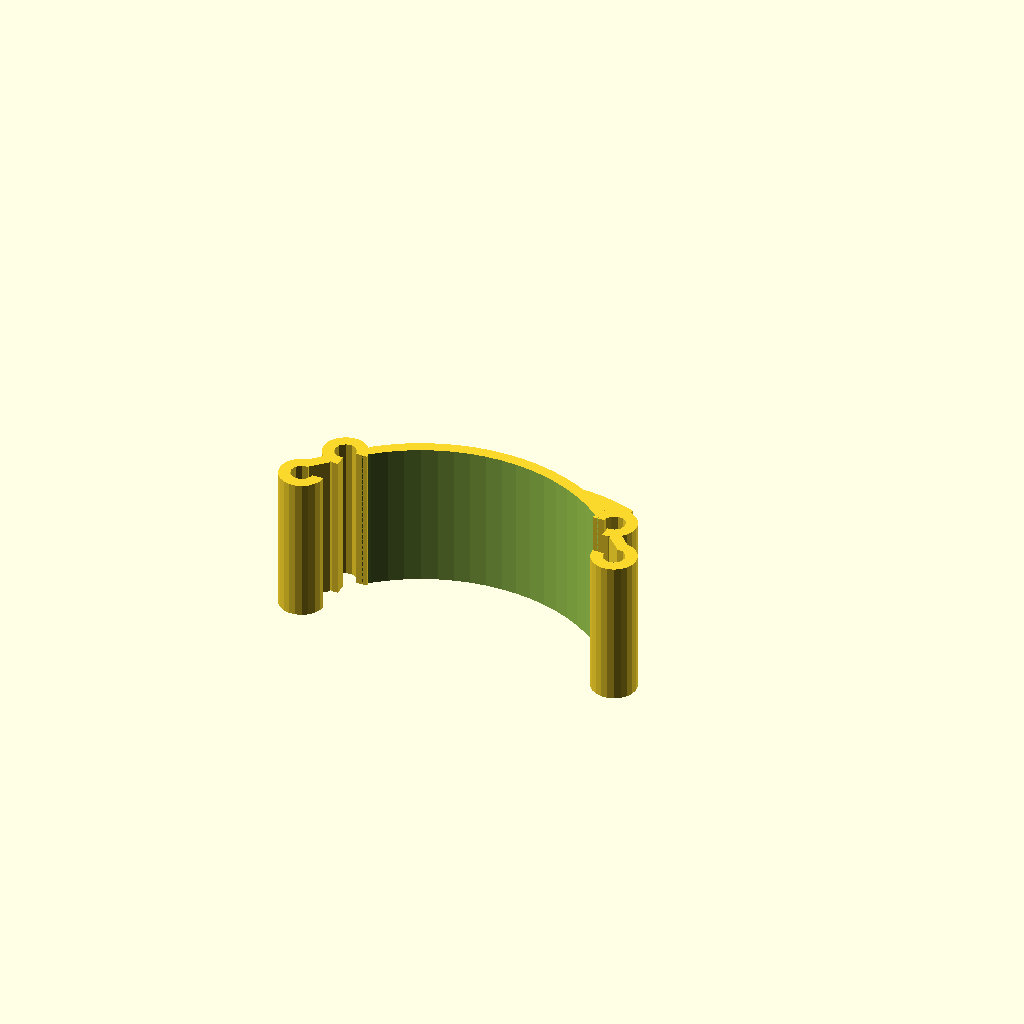
Cell 1: rendered with the file's own defaults.
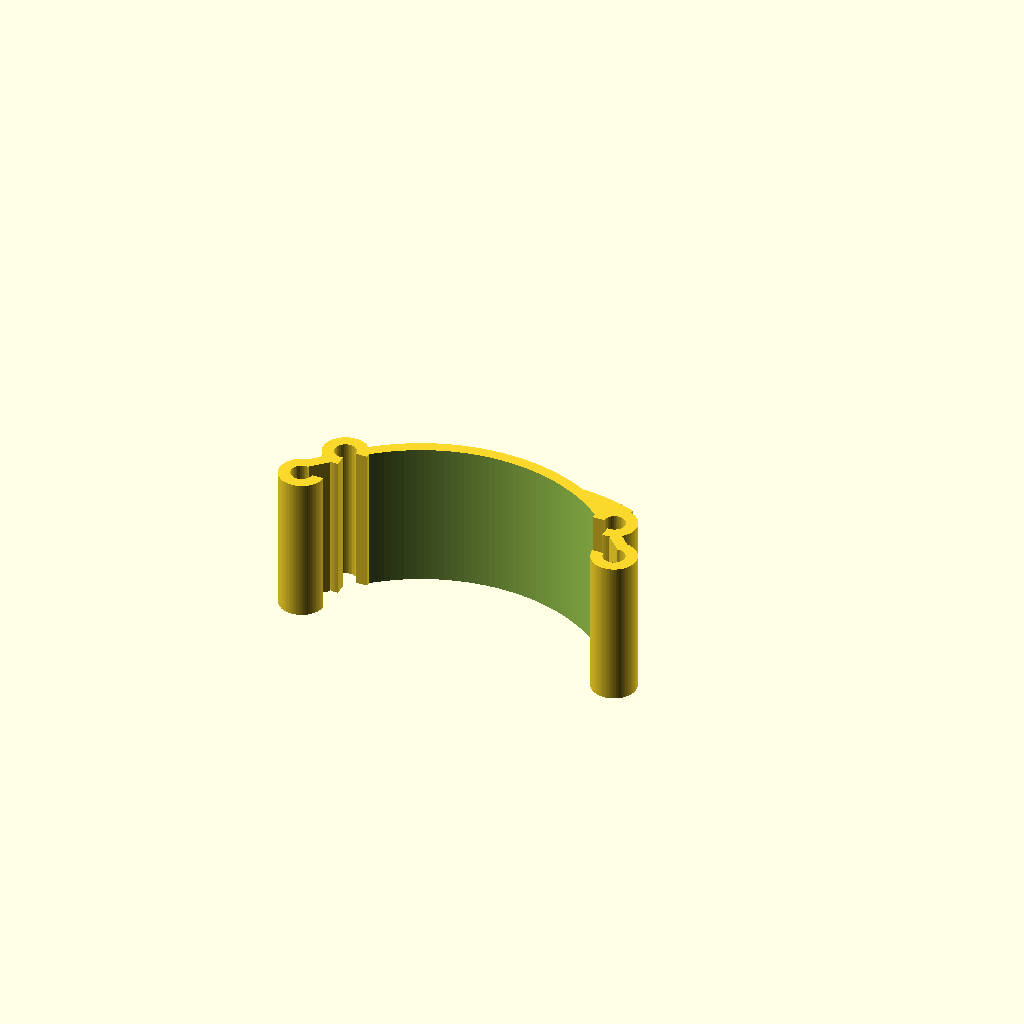
Cell 2: the same model with preview = 0.
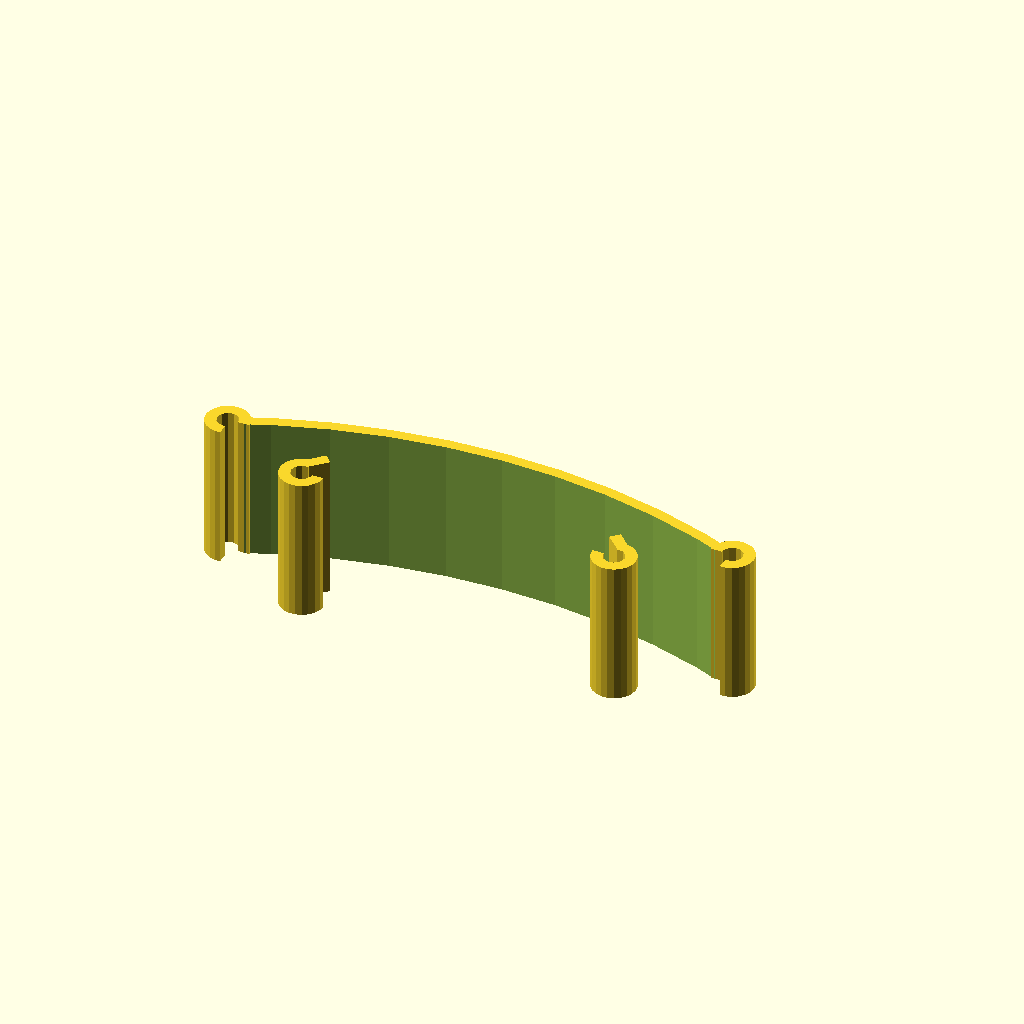
Cell 3: b = 76 (everything else at default).
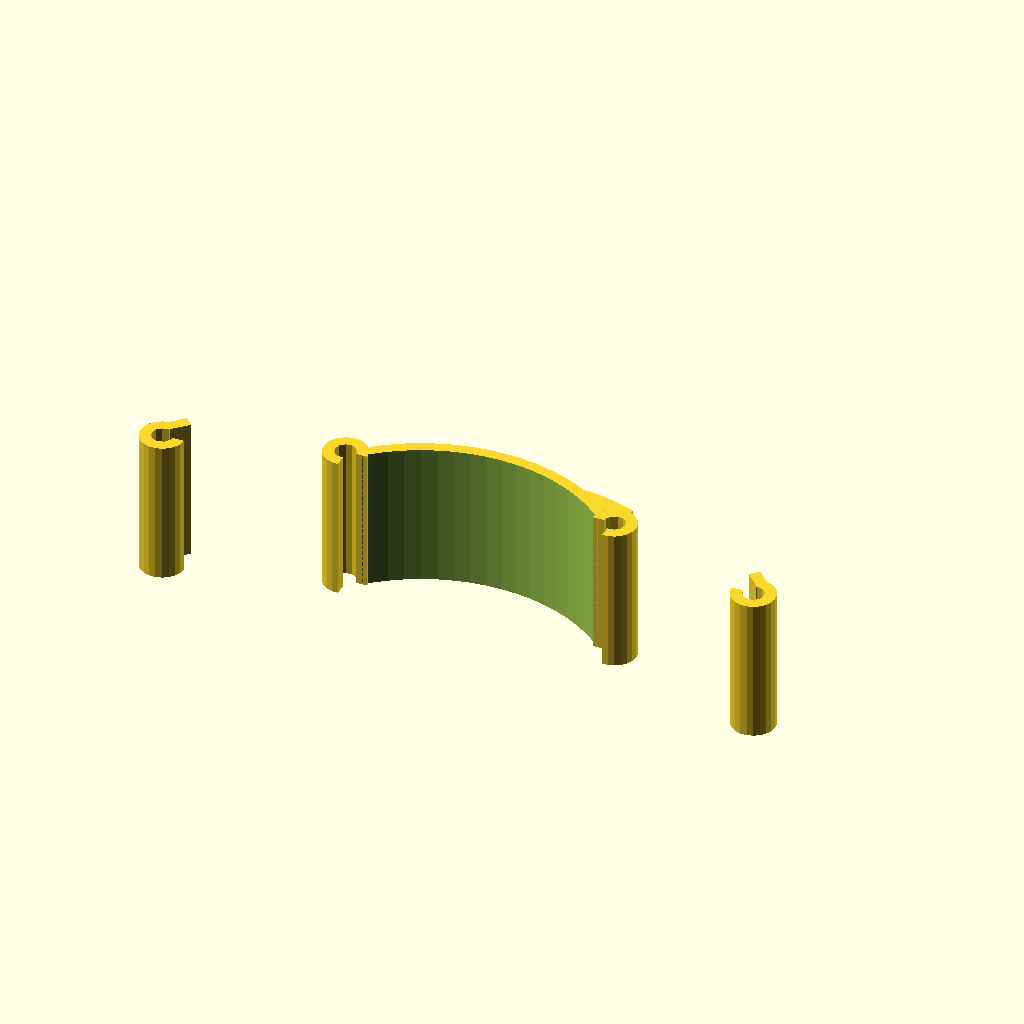
Cell 4 — b2 set to 90, the other parameters unchanged.
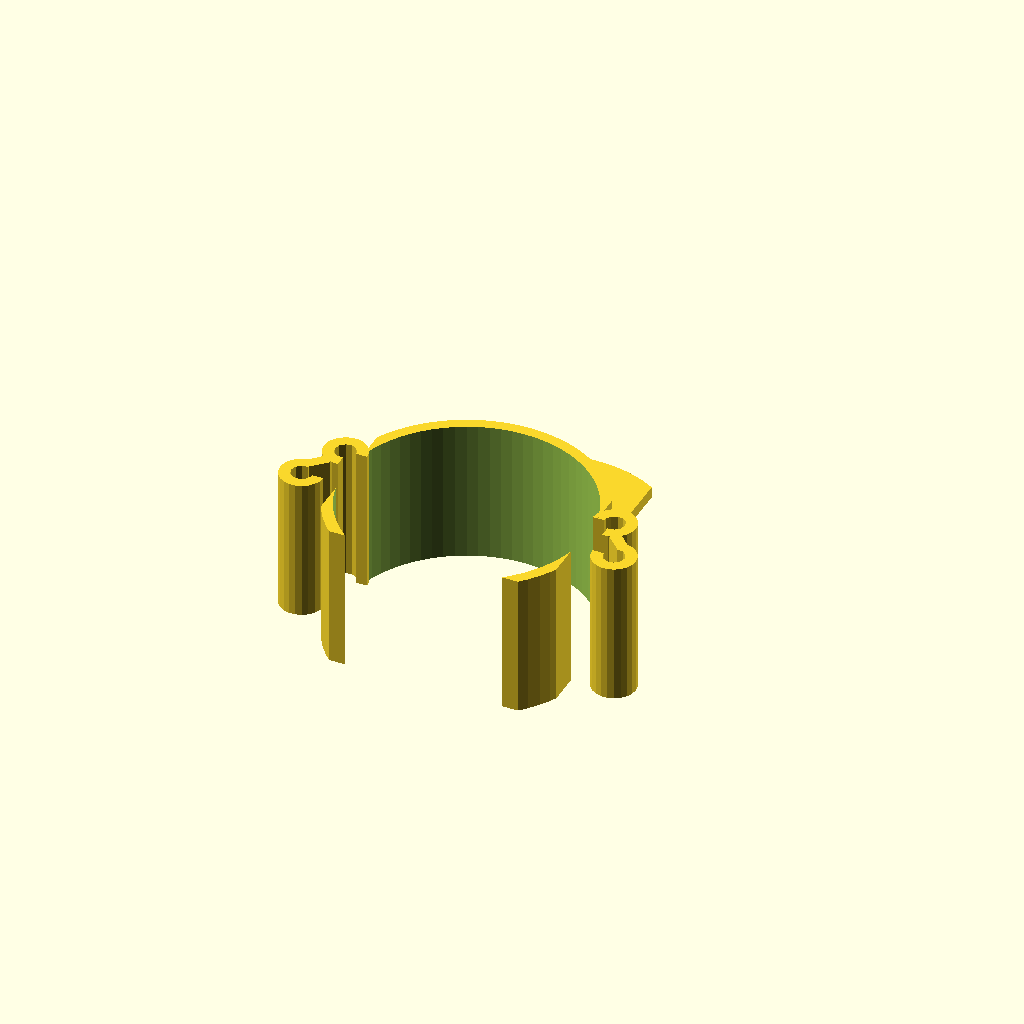
Cell 5: h = 14.92 (everything else at default).
One fixed orthographic camera (rotation 55°, 0°, 25°; colour scheme Cornfield) for every cell.
The OpenSCAD source (mud_guard_hanger/mud_guard_hanger.scad):
// -*- mode: SCAD ; c-file-style: "ellemtel" ; coding: utf-8 -*-
//
// NN
//
// © 2018–2019 Roland Sieker <ospalh@gmail.com>
// Licence: CC-BY-SA 4.0

/* [Global] */

// … to preview. You will get all parts as separate STLs when you click “Create Thing”.
part = "s"; // [s: Set, a: Part A, b: Part B]

// Set this to “render” and click on “Create Thing” when done with the setup.
preview = 1; // [0:render, 1:preview]

/* [Sizes] */

// bla bla
b=38;
b2=45;
h=7.46;
pw=20;
ph=24;
rh=3.2;
l_s=11.4;
h_lh=3.65;
ed=23;
r_hk=1.7;
w_hk=1.8;

/* [Hidden] */

// Done with the customizer

// *******************************************************
// Extra parameters. These can be changed reasonably safely.


w = 1.8;  // Wall width
p = 1.2;  // Bottom, top plate hight
c = 0.4;  // Clearance
angle = 60; // Overhangs much below 60° are a problem for me

// *******************************************************
// Some shortcuts. These shouldn’t be changed

r = b*b/(8*h) + h/2;

haw = asin(b/(2*r));



module kmirror(maxis=[1, 0, 0])
{
   // Keep *and* mirror an object. Standard is left and right mirroring.
   children();
   mirror(maxis)
   {
      children();
   }
}

tau = 2 * PI;  // π is still wrong. τ = circumference / r

xy_factor = 1/tan(angle);
// To get from a hight to a horizontal width inclined correctly
z_factor = tan(angle);  // The other way around


some_distance = 50;
ms = 0.01;  // Muggeseggele.

// fn for differently sized objects and fs, fa; all for preview or rendering.
pna = 40;
pnb = 15;
pa = 5;
ps = 1;
rna = 180;
rnb = 30;
ra = 2;
rs = 0.25;
function na() = (preview) ? pna : rna;
function nb() = (preview) ? pnb : rnb;
$fs = (preview) ? ps : rs;
$fa = (preview) ? pa : ra;

// *******************************************************
// End setup



// *******************************************************
// Generate the parts

print_part();


if ("s" == part)
{
   preview_parts();
}

if ("st" == part)
{
   // Use "st" during development
   stack_parts();
}

module print_part()
{
   if ("a" == part)
   {
      part_a();
   }

}

module preview_parts()
{
   part_a();
}

module stack_parts()
{
   // intersection()
   {
      color("yellow")
      {
         part_a();
      }

   }
}

// *******************************************************
// Code for the parts themselves


module part_a()
{
   difference()
   {
      union()
      {
         sarc();
         linear_extrude(w)
         {
            plate();
         }
      }
      harc();
   }
   kmirror()
   {
      // translate([b/2,-r_hk+ms])
      linear_extrude(ed)
      {
         translate([b/2+r_hk+1,0])
         {
            difference()
            {
               circle(r_hk+w_hk);
               circle(r_hk);
               translate([-r_hk-w_hk-w_hk*0.2,-r_hk-w_hk])
               {
                  square([r_hk+w_hk,r_hk+w_hk]);
               }
            }
         }
         translate([b2/2,-r_hk-w])
         {
            rotate(-45)
            square([2*r_hk,w]);
         }
         translate([b2/2+r_hk+1,-4.5*r_hk])
         {
            difference()
            {
               circle(r_hk+w_hk);
               circle(r_hk);
               translate([-r_hk-w_hk-w_hk*0.2,0])
               {
                  square([r_hk+w_hk,2*r_hk+2*w_hk]);
               }
            }
         }
      }

   }
}


module sarc()
{
   intersection()
   {
      translate([0,-r+h, 0])
      {
         linear_extrude(ed)
         {
            circle(r+w);
         }
      }
      translate([-b/2, -r, -ms])
      cube([b, 2*r, 25]);
   }
}


module harc()
{
   translate([0,-r+h, -ms])
   {
      linear_extrude(ed+2*ms)
      {
         circle(r);
      }
   }

}

module plate()
{
   intersection()
   {
      difference()
      {
         translate([-pw/2, h])
         {
            square([pw, r+ph+2+w]);
         }
         translate([0,rh+h_lh+h])
         {
            circle(rh);
            translate([0,l_s])
            {
               circle(rh);
            }
         }
         translate([-rh,rh+h_lh+h])
         {
            square([2*rh,l_s]);
         }
      }
      translate([0,h+ph+w-r])
      {
         circle(r);
      }
   }
}
Parameter table extracted from the source (name, type, default, range or options):
part: string, default "s", options "s", "a", "b"
preview: number, default 1, options 0, 1
b: number, default 38
b2: number, default 45
h: number, default 7.46
pw: number, default 20
ph: number, default 24
rh: number, default 3.2
l_s: number, default 11.4
h_lh: number, default 3.65
ed: number, default 23
r_hk: number, default 1.7
w_hk: number, default 1.8
